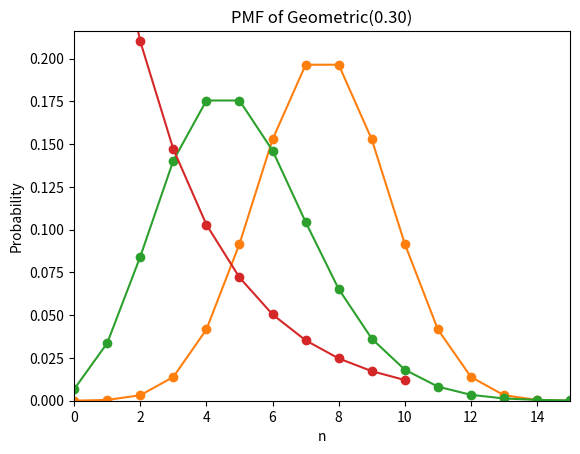

Generate this figure with matplotlib:
# -*- coding: utf-8 -*-
"""Lab6_Example.ipynb

Automatically generated by Colaboratory.

Original file is located at
    https://colab.research.google.com/<link-removed>
"""

import matplotlib.pyplot as plt
import math

def pmf_bernoulli(p, x):
  if x==0:
    return p
  if x==1:
    return 1-p

def plot_pmf_bernoulli(p):
  X = [0, 1]
  P_bernoulli = [pmf_bernoulli(p, x) for x in X]
  plt.plot(X, P_bernoulli, 'o')

  plt.title('PMF of Bernoulli(p=%2f)' % (p))
  plt.xlabel('Value')
  plt.ylabel('Probability')
  plt.show()

plot_pmf_bernoulli(0.5)

def pmf_binom(k, n, p):
  c = math.factorial(n)/(math.factorial(k)*math.factorial(n-k))
  return c*pow(p, k)*pow((1-p), (n-k))

def plot_pmf_binom(n, p):
  K = list(range(0, n + 1))
  P_binom = [pmf_binom(k, n, p) for k in K]
  plt.plot(K, P_binom, '-o')
  axes = plt.gca()
  axes.set_xlim([0, n])
  axes.set_ylim([0, 1.1 * max(P_binom)])
  plt.title('PMF of Bin(%i, %.2f)' %(n, p))
  plt.xlabel('Number k of successes')
  plt.ylabel('Probability of k successes')
  plt.show()

plot_pmf_binom(15, 0.5)

def pmf_poisson(k, lam):
  return (pow(lam, k)*pow(math.e, -lam))/math.factorial(k)

def plot_pmf_poisson(n, lam):
  K = list(range(0, n + 1))
  P_poisson = [pmf_poisson(k, lam) for k in K]
  plt.plot(K, P_poisson, '-o')
  plt.title('PMF of Poisson(%i)'%lam)
  plt.xlabel('Number of Event')
  plt.ylabel('Probability of Number of Event')

plot_pmf_poisson(25, 5)

def pmf_geo(p, x):
  return p*pow(1-p, x -1)

def plot_pmf_geo(p, n):
  X = list(range(1, n + 1))
  P_geo = [pmf_geo(p, x) for x in X]
  plt.plot(X, P_geo, '-o')
  plt.title('PMF of Geometric(%.2f)'%p)
  plt.xlabel('n')
  plt.ylabel('Probability')

plot_pmf_geo(0.3, 10)